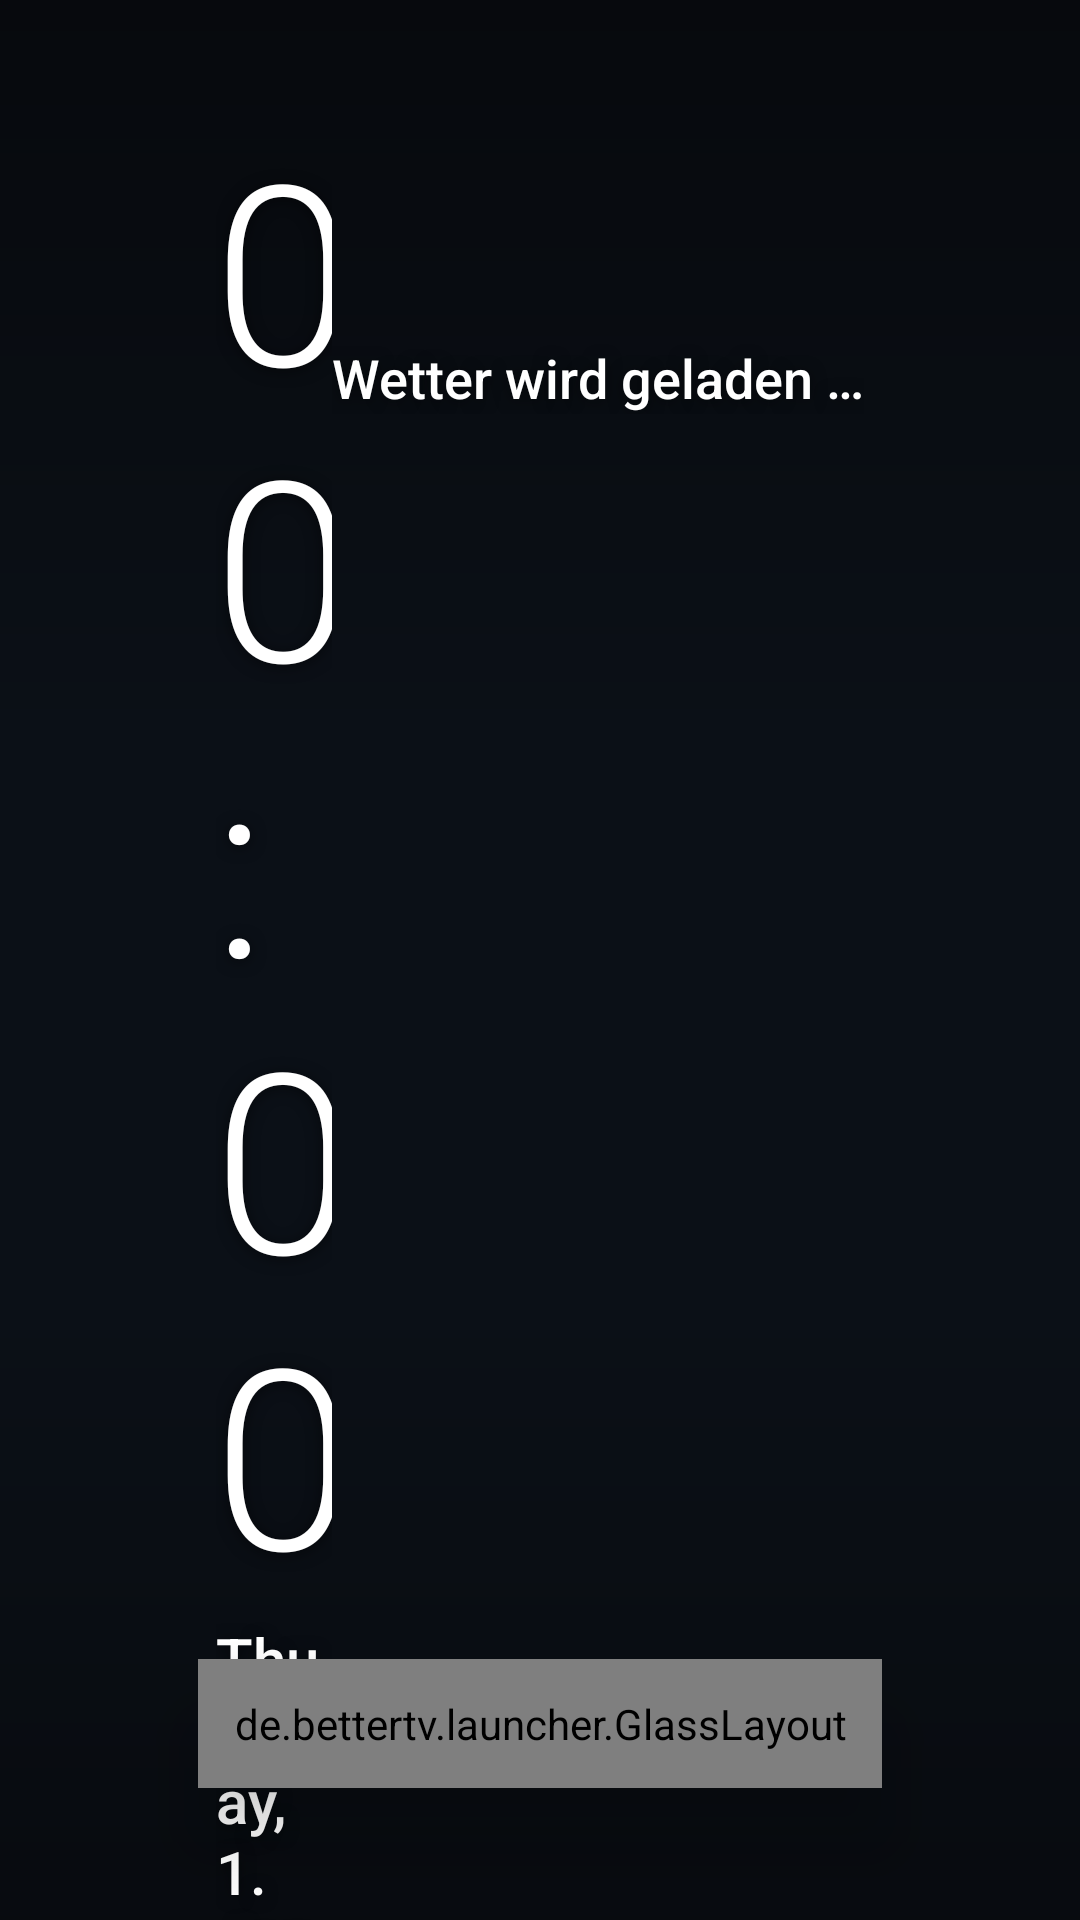

Write the Android layout XML for this screen, with the resource values it uses.
<!-- AndroidManifest.xml: application theme Theme.BetterTV -->
<!-- res/layout/activity_main.xml -->
<?xml version="1.0" encoding="utf-8"?>
<FrameLayout xmlns:android="http://schemas.android.com/apk/res/android"
    xmlns:app="http://schemas.android.com/apk/res-auto"
    android:id="@+id/root"
    android:layout_width="match_parent"
    android:layout_height="match_parent"
    android:background="@color/bg"
    android:clipChildren="false">

    <ImageView
        android:id="@+id/wallpaper"
        android:layout_width="match_parent"
        android:layout_height="match_parent"
        android:importantForAccessibility="no"
        android:scaleType="centerCrop" />

    <View
        android:layout_width="match_parent"
        android:layout_height="260dp"
        android:background="@drawable/scrim_top" />

    <View
        android:layout_width="match_parent"
        android:layout_height="220dp"
        android:layout_gravity="bottom"
        android:background="@drawable/scrim_bottom" />

    
    <LinearLayout
        android:layout_width="match_parent"
        android:layout_height="wrap_content"
        android:baselineAligned="false"
        android:orientation="horizontal"
        android:paddingStart="72dp"
        android:paddingTop="44dp"
        android:paddingEnd="72dp">

        <LinearLayout
            android:layout_width="0dp"
            android:layout_height="wrap_content"
            android:layout_weight="1"
            android:orientation="vertical">

            <TextClock
                android:id="@+id/clock"
                style="@style/OnImage"
                android:fontFamily="sans-serif-light"
                android:format12Hour="HH:mm"
                android:format24Hour="HH:mm"
                android:includeFontPadding="false"
                android:letterSpacing="-0.02"
                android:textSize="84sp" />

            <TextClock
                android:id="@+id/date"
                style="@style/OnImage"
                android:layout_marginTop="2dp"
                android:fontFamily="sans-serif-medium"
                android:format12Hour="EEEE, d. MMMM"
                android:format24Hour="EEEE, d. MMMM"
                android:textSize="20sp" />
        </LinearLayout>

        <LinearLayout
            android:layout_width="wrap_content"
            android:layout_height="wrap_content"
            android:gravity="end"
            android:orientation="vertical">

            <TextView
                android:id="@+id/weather_temp"
                style="@style/OnImage"
                android:fontFamily="sans-serif-light"
                android:includeFontPadding="false"
                android:textSize="56sp" />

            <TextView
                android:id="@+id/weather_text"
                style="@style/OnImage"
                android:layout_marginTop="4dp"
                android:fontFamily="sans-serif-medium"
                android:text="@string/weather_loading"
                android:textSize="18sp" />
        </LinearLayout>
    </LinearLayout>

    
    <LinearLayout
        android:layout_width="match_parent"
        android:layout_height="wrap_content"
        android:layout_gravity="bottom"
        android:clipChildren="false"
        android:clipToPadding="false"
        android:gravity="center_horizontal"
        android:orientation="vertical"
        android:paddingBottom="44dp">

        <TextView
            android:id="@+id/dock_label"
            style="@style/OnImage"
            android:layout_marginBottom="14dp"
            android:fontFamily="sans-serif-medium"
            android:textSize="20sp" />

        
        <de.bettertv.launcher.GlassLayout
            android:id="@+id/dock"
            android:layout_width="wrap_content"
            android:layout_height="wrap_content"
            android:clipChildren="false"
            android:clipToPadding="false"
            android:elevation="16dp"
            android:padding="12dp"
            app:glassDim="0.22"
            app:glassRadius="30dp">

            <LinearLayout
                android:layout_width="wrap_content"
                android:layout_height="wrap_content"
                android:clipChildren="false"
                android:gravity="center_vertical"
                android:orientation="horizontal">

                <androidx.recyclerview.widget.RecyclerView
                    android:id="@+id/dock_list"
                    android:layout_width="wrap_content"
                    android:layout_height="wrap_content"
                    android:clipChildren="false"
                    android:clipToPadding="false"
                    android:overScrollMode="never" />

                <TextView
                    android:id="@+id/dock_empty"
                    android:layout_width="wrap_content"
                    android:layout_height="50dp"
                    android:gravity="center"
                    android:paddingStart="16dp"
                    android:paddingEnd="8dp"
                    android:text="@string/dock_empty"
                    android:textColor="@color/text"
                    android:textSize="16sp"
                    android:visibility="gone" />

                <View
                    android:layout_width="1dp"
                    android:layout_height="32dp"
                    android:layout_marginStart="8dp"
                    android:layout_marginEnd="14dp"
                    android:background="#4DFFFFFF" />

                <FrameLayout
                    android:id="@+id/all_apps_button"
                    style="@style/DockButton"
                    android:contentDescription="@string/all_apps">

                    <ImageView style="@style/DockButtonIcon" android:src="@drawable/ic_apps" />
                </FrameLayout>

                <FrameLayout
                    android:id="@+id/settings_button"
                    style="@style/DockButton"
                    android:layout_marginStart="12dp"
                    android:contentDescription="@string/settings">

                    <ImageView style="@style/DockButtonIcon" android:src="@drawable/ic_settings" />
                </FrameLayout>
            </LinearLayout>
        </de.bettertv.launcher.GlassLayout>
    </LinearLayout>
</FrameLayout>
<!-- resources referenced by this layout -->
<resources>
  <color name="bg">#0B1017</color>
  <color name="text">#FFFFFF</color>
  <!-- drawable ic_apps (drawable) -->
  <vector xmlns:android="http://schemas.android.com/apk/res/android"
      android:width="24dp" android:height="24dp" android:viewportWidth="24" android:viewportHeight="24">
      <path android:fillColor="#FFFFFFFF"
          android:pathData="M4,4h4v4h-4z M10,4h4v4h-4z M16,4h4v4h-4z M4,10h4v4h-4z M10,10h4v4h-4z M16,10h4v4h-4z M4,16h4v4h-4z M10,16h4v4h-4z M16,16h4v4h-4z" />
  </vector>
  <!-- drawable scrim_bottom (drawable) -->
  <?xml version="1.0" encoding="utf-8"?>
  <shape xmlns:android="http://schemas.android.com/apk/res/android">
      <gradient android:angle="90" android:startColor="#59000000" android:endColor="#00000000" />
  </shape>
  <!-- drawable scrim_top (drawable) -->
  <?xml version="1.0" encoding="utf-8"?>
  <shape xmlns:android="http://schemas.android.com/apk/res/android">
      <gradient android:angle="270" android:startColor="#73000000" android:endColor="#00000000" />
  </shape>
  <string name="all_apps">Alle Apps</string>
  <string name="dock_empty">Apps über „Alle Apps“ hinzufügen</string>
  <string name="settings">Einstellungen</string>
  <string name="weather_loading">Wetter wird geladen …</string>
  <style name="DockButton">
          <item name="android:layout_width">50dp</item>
          <item name="android:layout_height">50dp</item>
          <item name="android:background">@drawable/dock_button</item>
          <item name="android:focusable">true</item>
          <item name="android:focusableInTouchMode">true</item>
      </style>
  <style name="DockButtonIcon">
          <item name="android:layout_width">24dp</item>
          <item name="android:layout_height">24dp</item>
          <item name="android:layout_gravity">center</item>
          <item name="android:duplicateParentState">true</item>
          <item name="android:importantForAccessibility">no</item>
          <item name="android:tint">@color/bar_icon_tint</item>
      </style>
  <style name="OnImage">
          <item name="android:layout_width">wrap_content</item>
          <item name="android:layout_height">wrap_content</item>
          <item name="android:textColor">@color/text</item>
          <item name="android:shadowColor">#80000000</item>
          <item name="android:shadowDy">2</item>
          <item name="android:shadowRadius">12</item>
      </style>
  <style name="Theme.BetterTV" parent="@android:style/Theme.Material.NoActionBar.Fullscreen">
          <item name="android:windowBackground">@color/bg</item>
          <item name="android:colorAccent">@color/accent</item>
          <item name="android:textColor">@color/text</item>
          <item name="android:windowAnimationStyle">@null</item>
      </style>
  <!-- drawable dock_button (drawable) -->
  <?xml version="1.0" encoding="utf-8"?>
  <selector xmlns:android="http://schemas.android.com/apk/res/android">
      <item android:state_focused="true">
          <shape android:shape="oval"><solid android:color="@color/focus" /></shape>
      </item>
      <item>
          <shape android:shape="oval"><solid android:color="#33FFFFFF" /></shape>
      </item>
  </selector>
  <color name="accent">#0A84FF</color>
  <color name="focus">#FFFFFF</color>
</resources>
